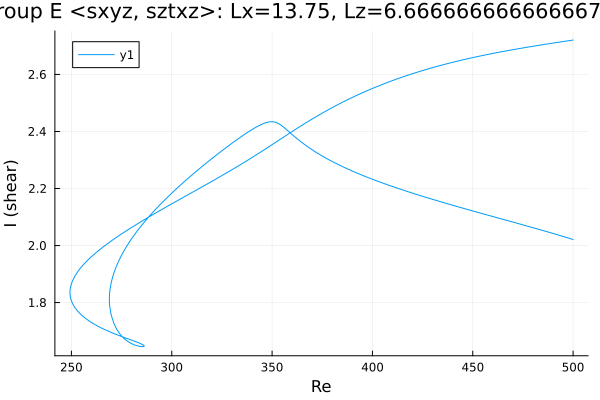

The data file committed next to this chart (first rows):
Re, shear
500.0, 2.021
499.1, 2.023
497.7, 2.026
496.3, 2.029
494.9, 2.032
493.5, 2.035
492.1, 2.038
490.6, 2.041
489.2, 2.044
487.8, 2.047
486.4, 2.05
485, 2.053
483.6, 2.055
482.2, 2.058
480.7, 2.061
479.3, 2.064
477.9, 2.067
476.5, 2.07
475.1, 2.072
473.7, 2.075
472.3, 2.078
470.8, 2.081
469.4, 2.083
468, 2.086
466.6, 2.089
465.2, 2.092
463.8, 2.094
462.4, 2.097
460.9, 2.1
459.5, 2.103
458.1, 2.105
456.7, 2.108
455.3, 2.111
453.9, 2.114
452.5, 2.116
451, 2.119
449.6, 2.122
448.2, 2.125
446.8, 2.128
445.4, 2.13
444, 2.133
442.6, 2.136
441.1, 2.139
439.7, 2.142
438.3, 2.145
436.9, 2.148
435.5, 2.151
434.1, 2.153
432.7, 2.156
431.2, 2.159
429.8, 2.162
428.4, 2.165
427, 2.168
425.6, 2.171
424.2, 2.174
422.8, 2.178
421.3, 2.181
419.9, 2.184
418.5, 2.187
417.1, 2.19
... 475 more rows
